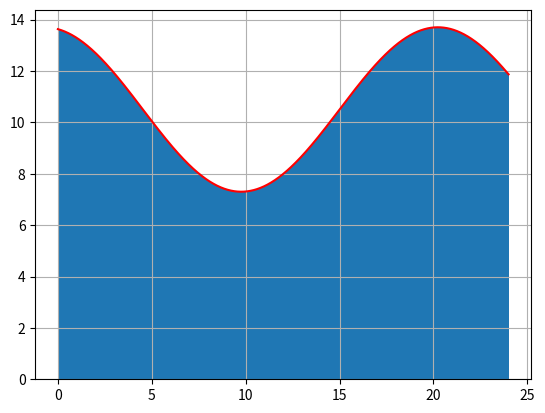

Recreate this plot in Python.
from matplotlib import pyplot as plt
import numpy as np

dx = 1E-2
Areal = 0
Def_T = 24+dx
x = []
y = []


def T(t):
    return 3.2*np.sin(0.3*t - 4.5) + 10.5


for i in np.arange(0, Def_T, dx):
    x.append(i)
    y.append(T(i))
    Areal += T(i+dx/2)*dx

print("Gjennomsnittstemperaturen denne dagen var {:.3f}C".format(Areal/Def_T))

plt.grid()
plt.bar(x, y, dx)
plt.plot(x, y, "r")
plt.show()
